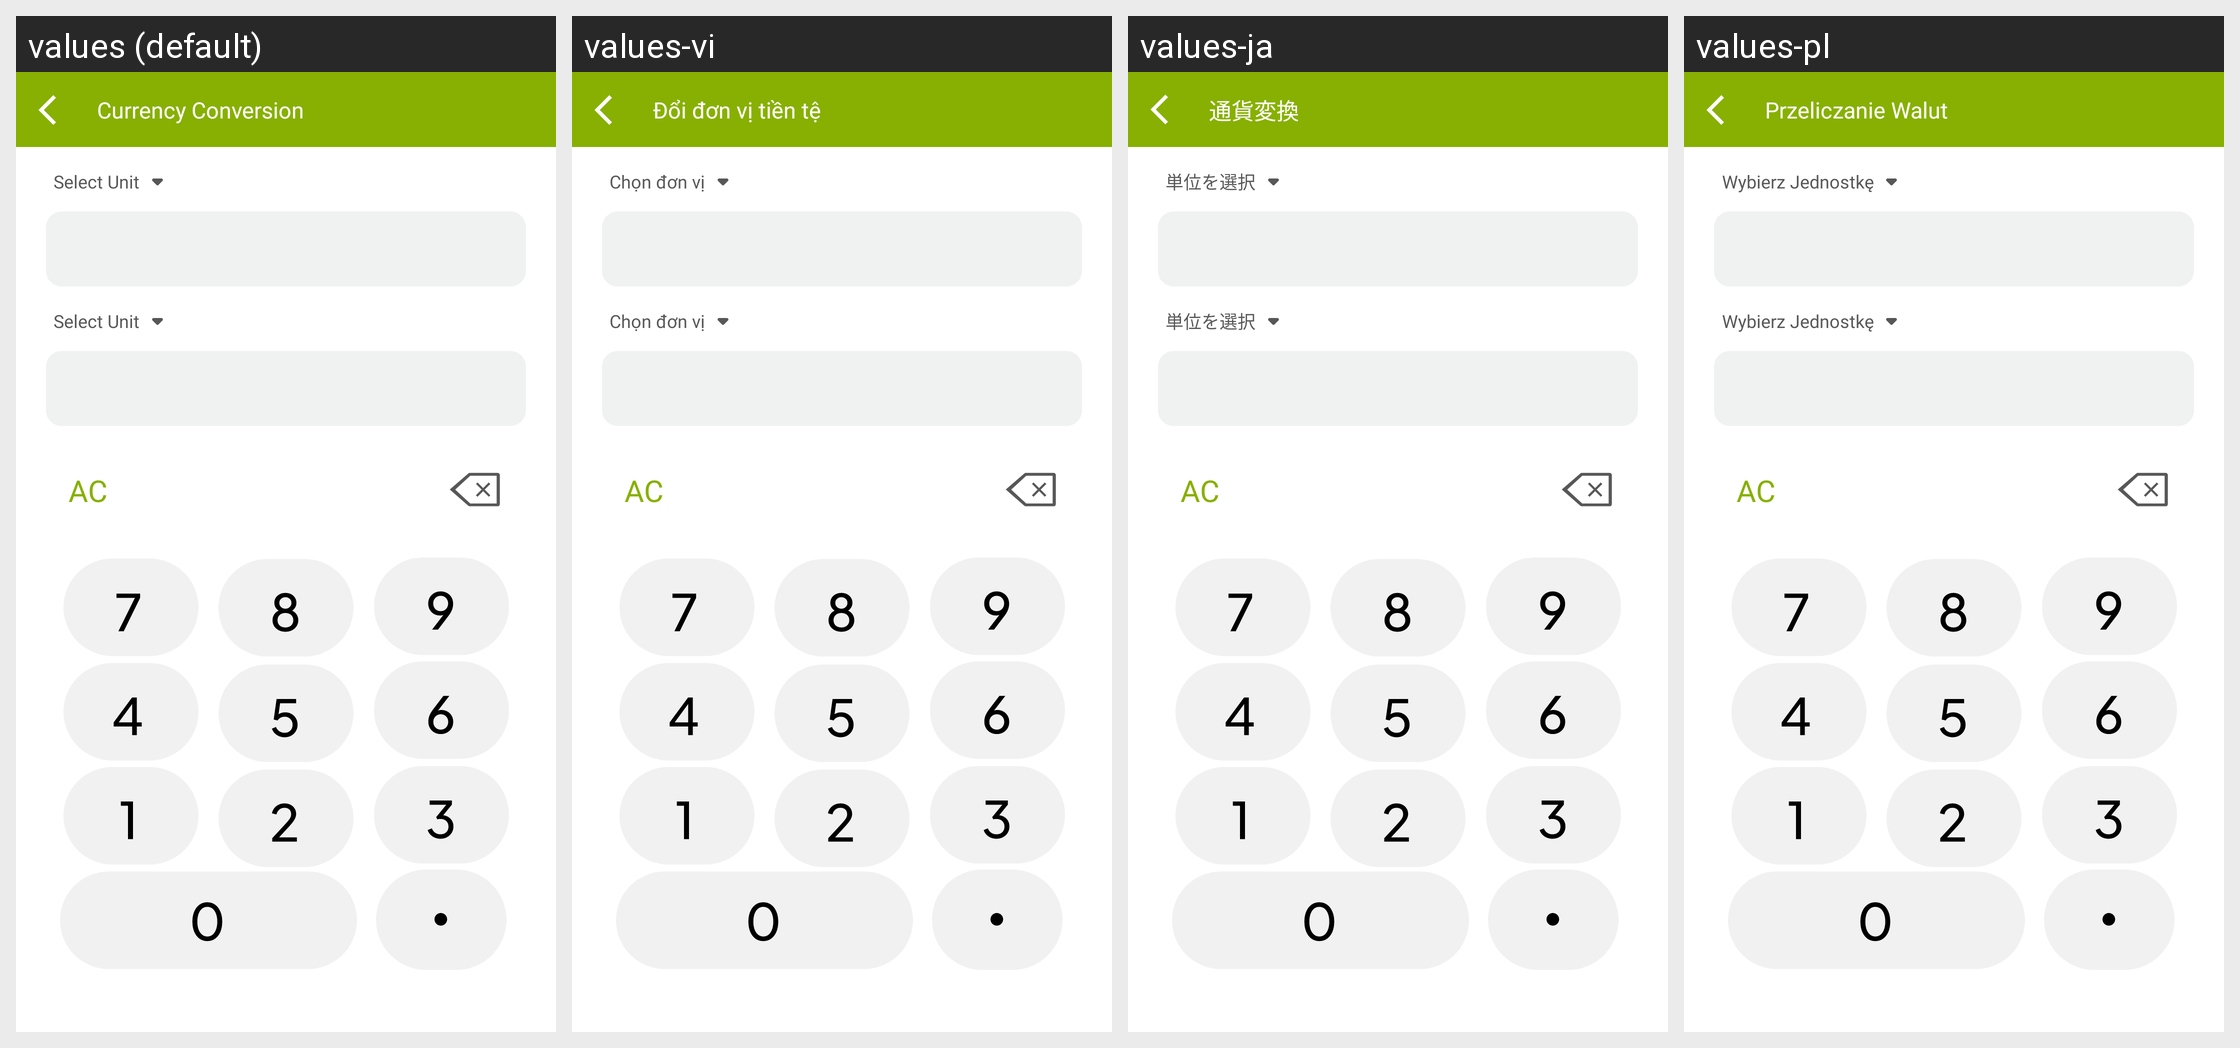

Strings drawn on this Android screen and how each of the app's shown locales translates them:
Android screen res/layout/conversion_design.xml rendered under 4 locales, left to right: values (default), values-vi, values-ja, values-pl. Device: Nexus 5 (rendered at 1080×1920; each locale shown at half size, 540×960, under a caption strip naming it); theme Theme.DualCalculator.
Other locales in the repository, not shown: values-af, values-am, values-ar, values-as, values-az, values-be, values-bg, values-bn, values-bs, values-ca, values-cs, values-da, values-de, values-el, values-en-rGB, values-es, values-es-rUS, values-et, values-eu, values-fa, values-fi, values-fr, values-fr-rCA, values-gl, values-gu, values-hi, values-hr, values-hu, values-hy, values-in, values-is, values-it, values-iw, values-ka, values-kk, values-km, values-kn, values-ko, values-ku, values-ky, values-la, values-lo, values-lt, values-lv, values-mk, values-ml, values-mn, values-mr, values-ms, values-my, values-nb, values-ne, values-nl, values-or, values-pa, values-ps, values-pt, values-pt-rBR, values-pt-rPT, values-ro, values-ru, values-si, values-sk, values-sl, values-sq, values-sr, values-sv, values-sw, values-ta, values-te, values-th, values-tl, values-tr, values-uk, values-ur, values-uz, values-zh, values-zh-rCN, values-zh-rHK, values-zh-rTW, values-zu.
Strings drawn on this screen, with the default value and each locale's value (text and hints the layout hard-codes, and strings that could not be matched under every locale, appear in the picture but are not listed):

currency_conversion
  values: Currency Conversion
  values-vi: Đổi đơn vị tiền tệ
  values-ja: 通貨変換
  values-pl: Przeliczanie Walut

select_unit
  values: Select Unit
  values-vi: Chọn đơn vị
  values-ja: 単位を選択
  values-pl: Wybierz Jednostkę

allclear
  values: AC
  values-vi: AC  [not translated; the default value is used]
  values-ja: AC  [not translated; the default value is used]
  values-pl: AC  [not translated; the default value is used]
